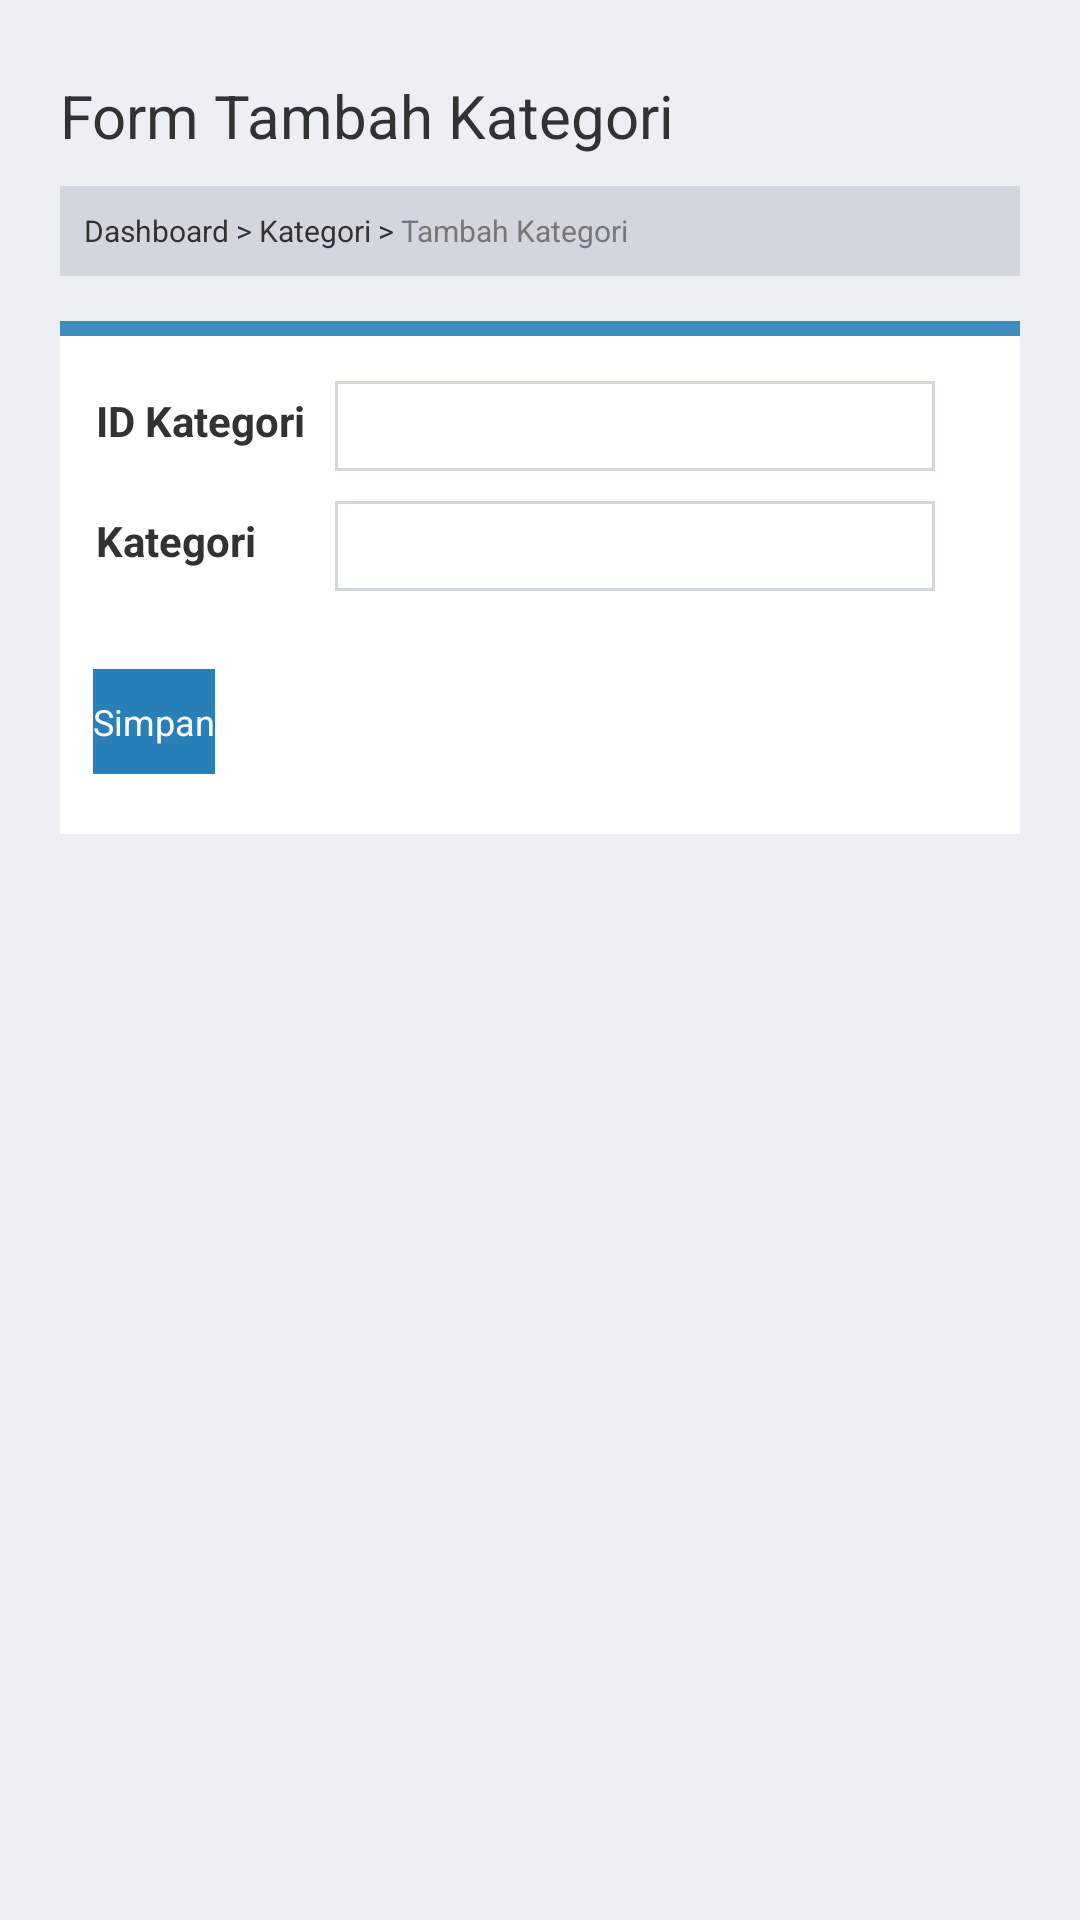

Layout XML and referenced resources for this Android screen:
<!-- AndroidManifest.xml: application theme AppTheme -->
<!-- res/layout/activity_add_kategori.xml -->
<RelativeLayout xmlns:android="http://schemas.android.com/apk/res/android"
    xmlns:tools="http://schemas.android.com/tools"
    android:layout_width="match_parent"
    android:layout_height="match_parent"
    android:background="#ecf0f5"
    android:padding="10dp"
    tools:context=".AddKategori" >

     <TextView
        android:id="@+id/textView1"
        android:layout_width="wrap_content"
        android:layout_height="wrap_content"
        android:layout_marginTop="15dp"
        android:text="Form Tambah Kategori"
        android:textSize="20sp"
        android:layout_marginLeft="10dp" />

    <LinearLayout
        android:id="@+id/bgmenu"
        android:layout_width="match_parent"
        android:layout_height="30dp"
        android:layout_below="@+id/textView1"
        android:layout_marginTop="10dp"
        android:layout_marginLeft="10dp"
        android:layout_marginRight="10dp"
        android:background="#d2d6de"
        android:padding="8dp" >

        <TextView
            android:onClick="Dashboard"
            android:layout_width="wrap_content"
            android:layout_height="wrap_content"
            android:text="Dashboard >"
            android:textSize="10sp" />

        <TextView
            android:onClick="TampilKategori"
            android:layout_width="wrap_content"
            android:layout_height="wrap_content"
            android:text=" Kategori >"
            android:textSize="10sp" />

        <TextView
            android:layout_width="wrap_content"
            android:layout_height="wrap_content"
            android:text=" Tambah Kategori"
            android:textColor="#777"
            android:textSize="10sp" />
    </LinearLayout>

    <LinearLayout  
        android:layout_marginTop="5dp" 
         android:layout_below="@+id/bgmenu"
        android:orientation="vertical"
        android:layout_height="wrap_content"
        android:layout_width="match_parent"
        android:padding="10dp"
        >
        
        <LinearLayout
            android:layout_width="match_parent"
            android:layout_height="5dp"
            android:background="#3c8dbc" >
        </LinearLayout>
        
        <LinearLayout
        android:orientation="vertical"
        android:layout_width="match_parent"
        android:layout_height="wrap_content"
        android:background="#FFF"
        android:paddingTop="5dp"
        android:paddingBottom="20dp">
        
        <TableLayout
        android:id="@+id/tableLayout1"
        android:layout_width="fill_parent"
        android:layout_height="fill_parent" 
        android:paddingLeft="12dp"
        android:paddingRight="12dp" >

        <TableRow
            android:layout_width="wrap_content"
            android:layout_marginTop="5dp"
            android:paddingTop="5dp" >

            <TextView
                android:layout_width="wrap_content"
                android:text="ID Kategori"
                android:textStyle="bold" />

            <EditText
              android:id="@+id/editText1"
              android:layout_height="wrap_content"
              android:layout_marginLeft="10dp"
              android:layout_marginRight="35dp"
              android:background="@drawable/customedittext"
              android:padding="5dp"
              android:textSize="10sp"
              android:inputType="number"
                 />
        </TableRow>

        <TableRow
            android:layout_width="wrap_content"
            android:layout_marginTop="5dp"
            android:paddingTop="5dp" >

            <TextView
                android:layout_width="wrap_content"
                android:text="Kategori"
                android:textStyle="bold" />

            <EditText
              android:id="@+id/editText2"
              android:layout_height="wrap_content"
              android:layout_marginLeft="10dp"
              android:layout_marginRight="35dp"
              android:background="@drawable/customedittext"
              android:padding="5dp"
              android:textSize="10sp"/>
        </TableRow> 
    </TableLayout>

    <Button
        android:id="@+id/btnSimpan"
        android:layout_width="wrap_content"
        android:layout_height="35dp"
        android:layout_alignLeft="@+id/tableLayout1"
        android:layout_below="@+id/tableLayout1"
        android:layout_marginLeft="11dp"
        android:layout_marginTop="26dp"
        android:background="#2980b9"
        android:text="Simpan"
        android:textColor="#FFF"
        android:textSize="12sp" />
    </LinearLayout>
    </LinearLayout>

</RelativeLayout>
<!-- resources referenced by this layout -->
<resources>
  <!-- drawable customedittext (drawable) -->
  <?xml version="1.0" encoding="utf-8"?>
  <selector xmlns:android="http://schemas.android.com/apk/res/android" >
      <item >
          <shape
              android:shape="rectangle" >
              <solid android:color="#FFF"/>
              <stroke 
                  android:width="1dp" 
                  android:color="#d2d6de"/>
              <size 
                  android:width="200dp"
                  android:height="30dp"/>
          </shape>
      </item>
  
  </selector>
  <style name="AppTheme" parent="AppBaseTheme">
          
      </style>
  <style name="AppBaseTheme" parent="android:Theme.Light">
          
      </style>
</resources>
